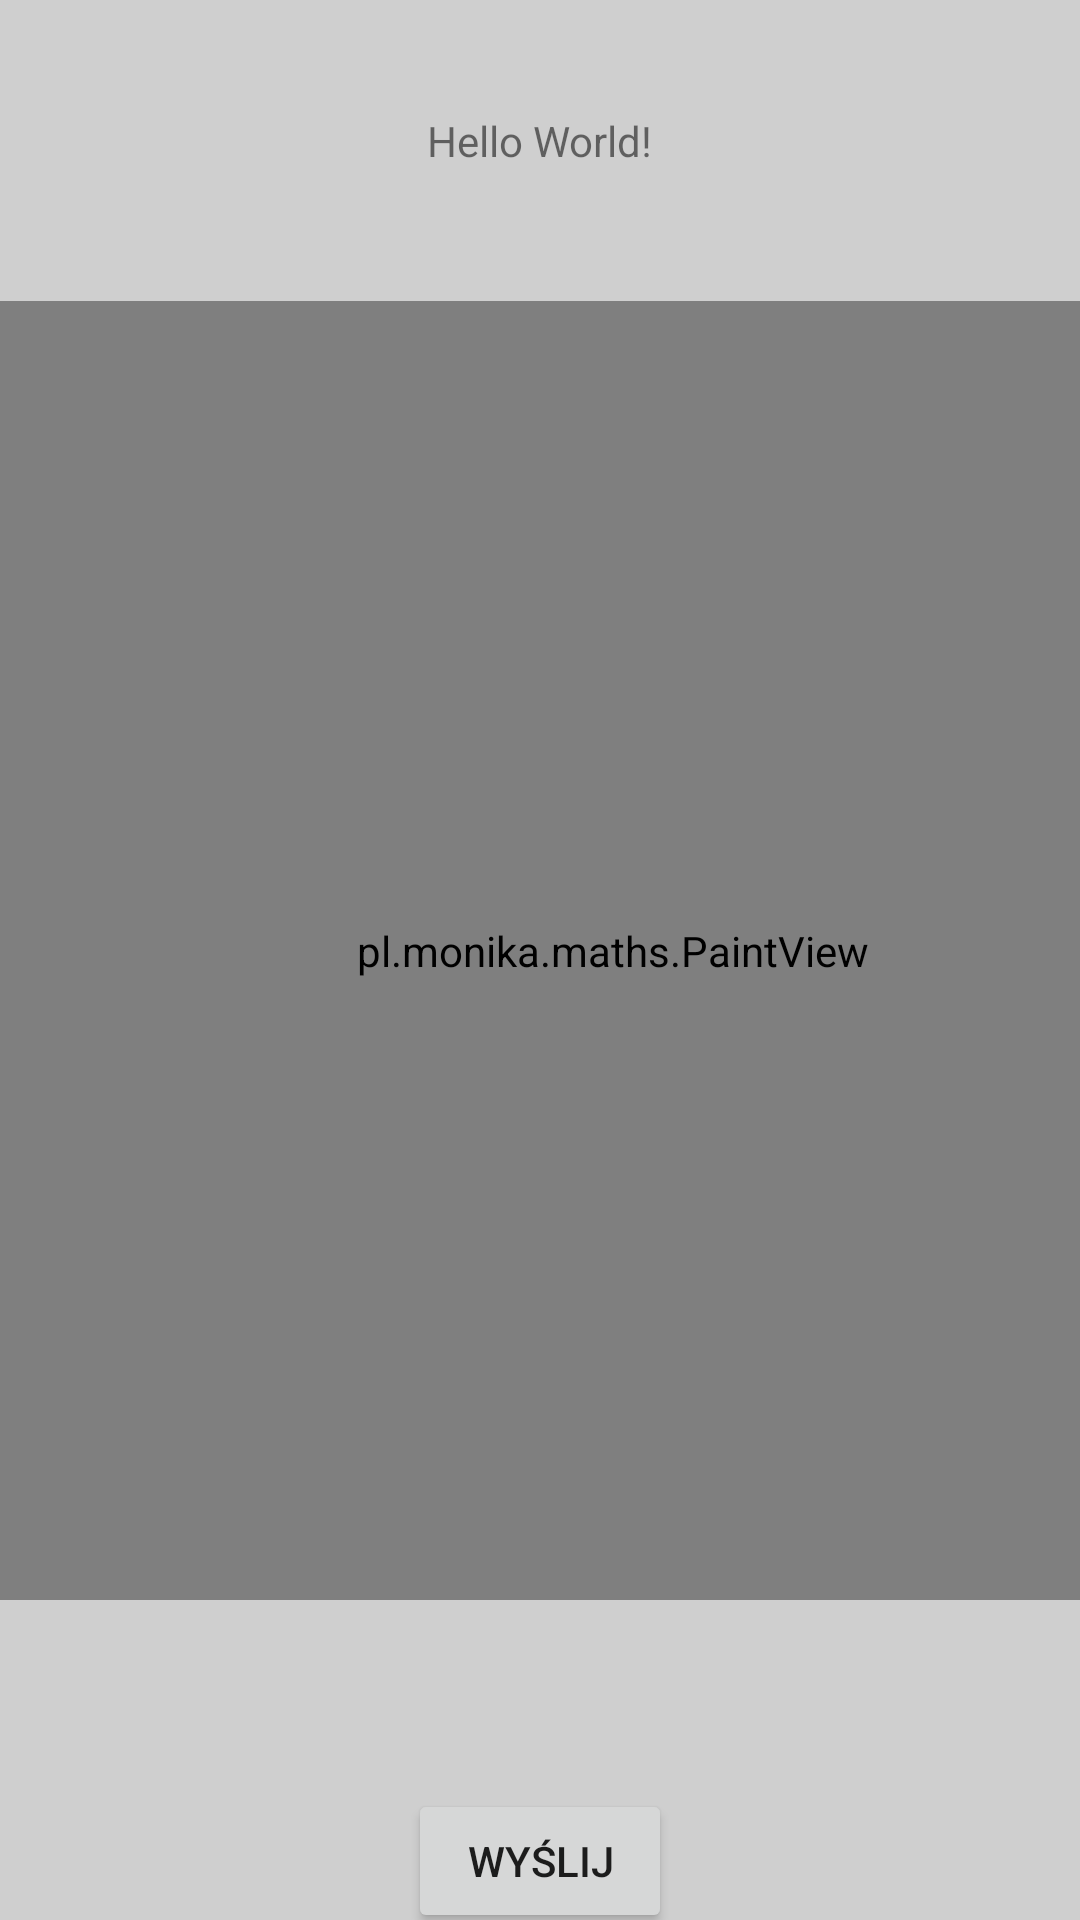

Layout XML and referenced resources for this Android screen:
<!-- AndroidManifest.xml: application theme Theme.Maths -->
<!-- res/layout/activity_main.xml -->
<?xml version="1.0" encoding="utf-8"?>
<androidx.constraintlayout.widget.ConstraintLayout xmlns:android="http://schemas.android.com/apk/res/android"
    xmlns:app="http://schemas.android.com/apk/res-auto"
    xmlns:tools="http://schemas.android.com/tools"
    android:layout_width="match_parent"
    android:layout_height="match_parent"
    tools:context=".MainActivity">

    <TextView
        android:id="@+id/textView"
        android:layout_width="wrap_content"
        android:layout_height="wrap_content"
        android:shadowColor="#DAFF1313"
        android:text="Hello World!"
        app:layout_constraintBottom_toBottomOf="parent"
        app:layout_constraintEnd_toEndOf="parent"
        app:layout_constraintStart_toStartOf="parent"
        app:layout_constraintTop_toTopOf="parent"
        app:layout_constraintVertical_bias="0.06" />

    <pl.monika.maths.PaintView
        android:id="@+id/paintView"
        android:layout_width="408dp"
        android:layout_height="433dp"
        android:layout_marginTop="44dp"
        app:layout_constraintEnd_toEndOf="parent"
        app:layout_constraintHorizontal_bias="0.0"
        app:layout_constraintStart_toStartOf="parent"
        app:layout_constraintTop_toBottomOf="@+id/textView" />

    <Button
        android:id="@+id/btn_send"
        android:layout_width="wrap_content"
        android:layout_height="wrap_content"
        android:layout_marginTop="67dp"
        android:text="Wyślij"
        app:layout_constraintBottom_toBottomOf="parent"
        app:layout_constraintEnd_toEndOf="parent"
        app:layout_constraintStart_toStartOf="parent"
        app:layout_constraintTop_toBottomOf="@+id/paintView" />

</androidx.constraintlayout.widget.ConstraintLayout>
<!-- resources referenced by this layout -->
<resources>
  <style name="Theme.Maths" parent="Theme.MaterialComponents.DayNight.NoActionBar">
          
          <item name="colorPrimary">@color/purple_500</item>
          <item name="colorPrimaryVariant">@color/purple_700</item>
          <item name="colorOnPrimary">@color/white</item>
          
          <item name="colorSecondary">@color/teal_200</item>
          <item name="colorSecondaryVariant">@color/teal_700</item>
          <item name="colorOnSecondary">@color/black</item>
          
          <item name="android:statusBarColor" tools:targetApi="l">?attr/colorPrimaryVariant</item>
          
          <item name="android:windowBackground">@color/light_gray</item>
      </style>
  <color name="purple_500">#009688</color>
  <color name="purple_700">#FF3700B3</color>
  <color name="white">#FFFFFFFF</color>
  <color name="teal_200">#FF03DAC5</color>
  <color name="teal_700">#FF018786</color>
  <color name="black">#FF000000</color>
  <color name="light_gray">#CFCFCF</color>
</resources>
